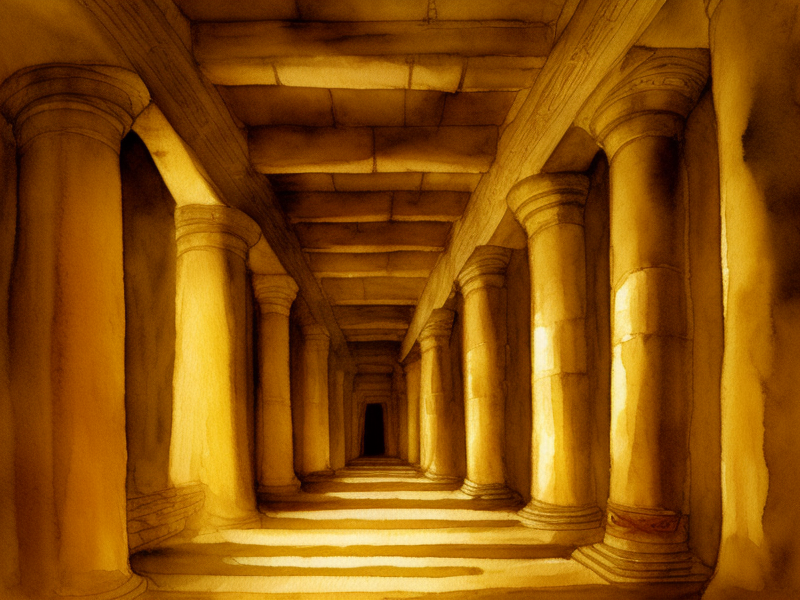
Generation parameters embedded in this image by AUTOMATIC1111 Stable Diffusion web UI or a fork of it (Forge, ...) (PNG 'parameters' text chunk):
Torch-lit English Castle Hallway from 1159, Watercolor,  Style-Hamunaptra, Masterpiece, Straight lines, Clean
Steps: 20, Sampler: Euler a, CFG scale: 7, Seed: 3438955692, Size: 800x600, Model hash: d0129123